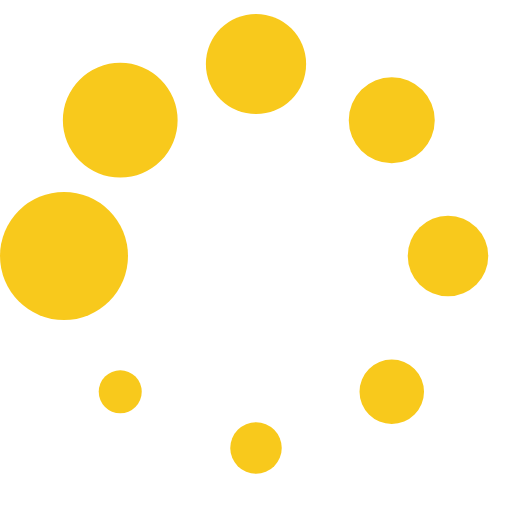
t = 0.00 s
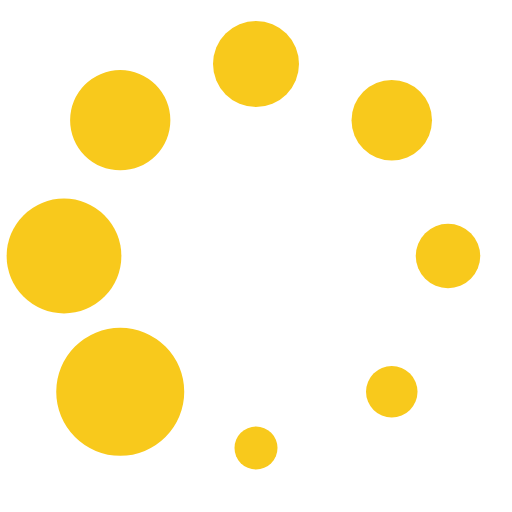
t = 0.20 s
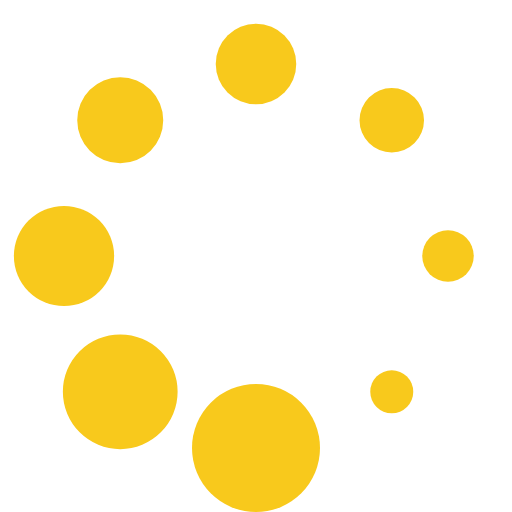
t = 0.36 s
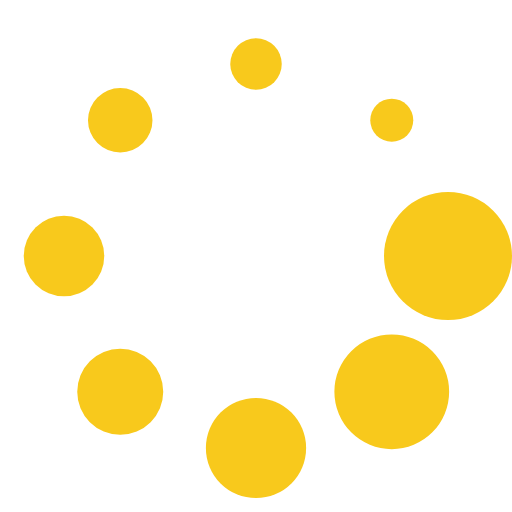
t = 0.56 s
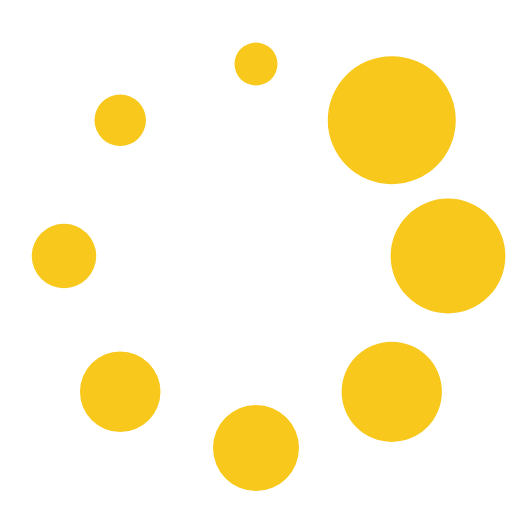
t = 0.76 s
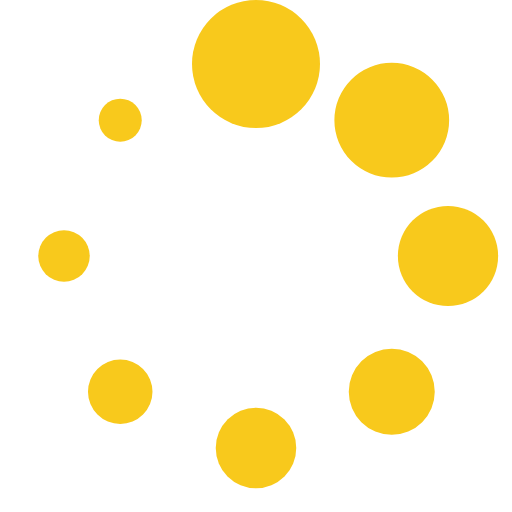
t = 0.92 s

The animated SVG that drew these frames (rendered in a browser with its animation timeline set to each time). Animation: 1 SMIL element (animateTransform=1); one cycle of 1.12 s, repeats indefinitely.

<?xml version="1.0" encoding="UTF-8" standalone="no"?><svg xmlns:svg="http://www.w3.org/2000/svg" xmlns="http://www.w3.org/2000/svg" xmlns:xlink="http://www.w3.org/1999/xlink" version="1.0" width="64px" height="64px" viewBox="0 0 128 128" xml:space="preserve"><g transform="translate(128,0) scale(-1,1)"><circle cx="16" cy="64" r="16" fill="#f8c91c"/><circle cx="16" cy="64" r="14.344" fill="#f8c91c" transform="rotate(45 64 64)"/><circle cx="16" cy="64" r="12.531" fill="#f8c91c" transform="rotate(90 64 64)"/><circle cx="16" cy="64" r="10.75" fill="#f8c91c" transform="rotate(135 64 64)"/><circle cx="16" cy="64" r="10.063" fill="#f8c91c" transform="rotate(180 64 64)"/><circle cx="16" cy="64" r="8.063" fill="#f8c91c" transform="rotate(225 64 64)"/><circle cx="16" cy="64" r="6.438" fill="#f8c91c" transform="rotate(270 64 64)"/><circle cx="16" cy="64" r="5.375" fill="#f8c91c" transform="rotate(315 64 64)"/><animateTransform attributeName="transform" type="rotate" values="0 64 64;315 64 64;270 64 64;225 64 64;180 64 64;135 64 64;90 64 64;45 64 64" calcMode="discrete" dur="1120ms" repeatCount="indefinite"></animateTransform></g></svg>